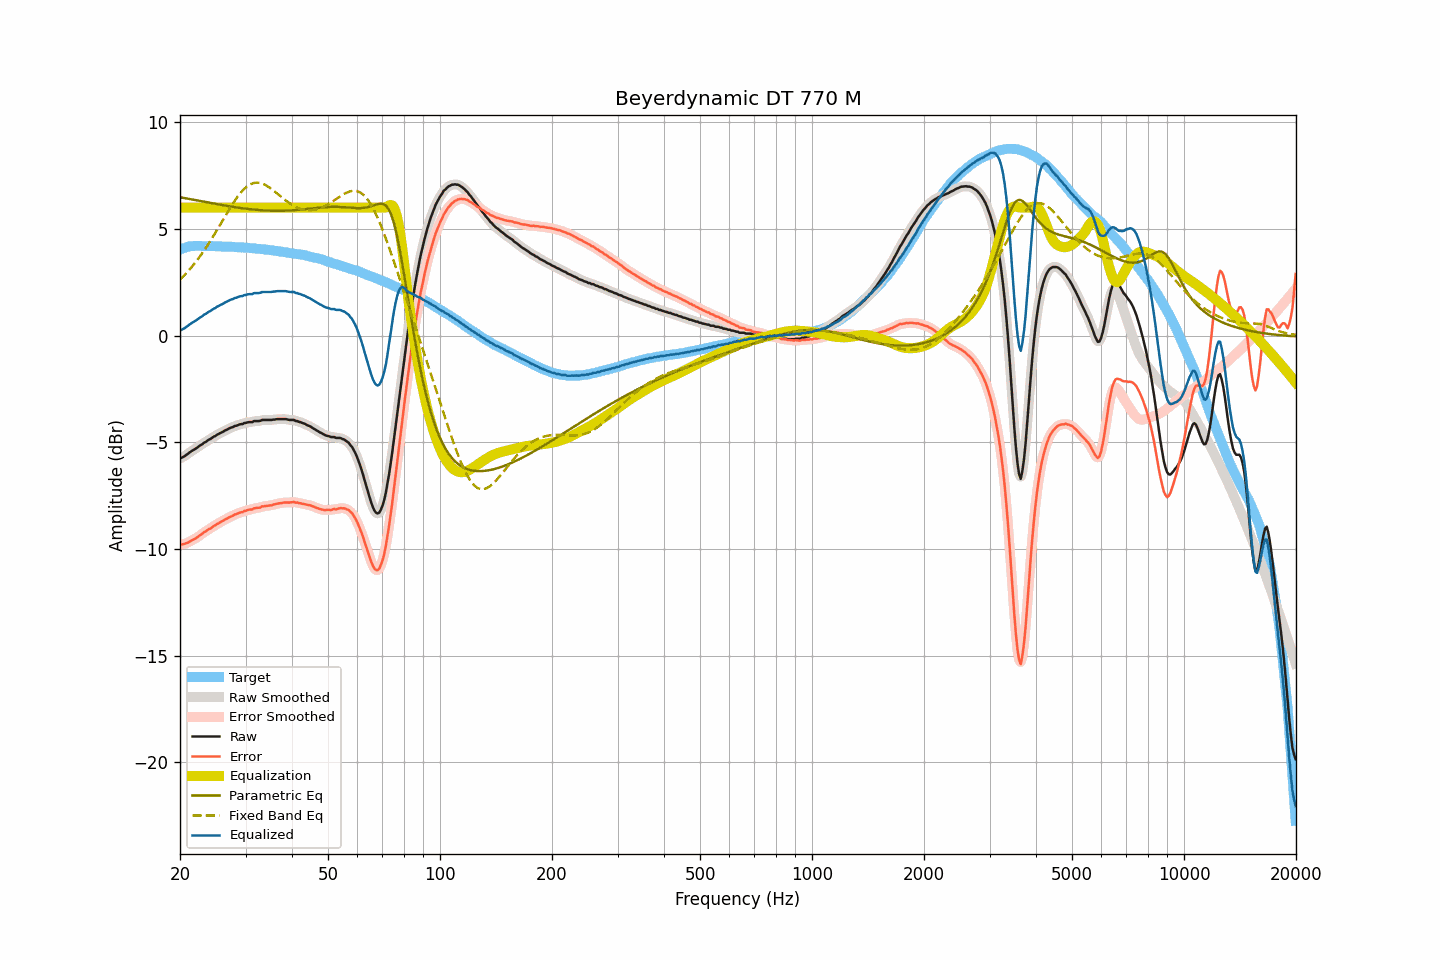

The data file committed next to this chart (first rows):
frequency, raw, smoothed, error, error_smoothed, equalization, parametric_eq, fixed_band_eq, equalized_raw, equalized_smoothed, target
20.00, -5.76, -5.76, -9.79, -9.79, 6.00, 6.48, 2.62, 0.24, 0.24, 4.03
20.20, -5.73, -5.73, -9.79, -9.79, 6.00, 6.47, 2.69, 0.27, 0.27, 4.06
20.40, -5.69, -5.69, -9.78, -9.78, 6.00, 6.46, 2.77, 0.31, 0.31, 4.09
20.61, -5.65, -5.64, -9.76, -9.76, 6.00, 6.44, 2.85, 0.35, 0.36, 4.11
20.81, -5.59, -5.59, -9.73, -9.73, 6.00, 6.43, 2.93, 0.41, 0.41, 4.14
21.02, -5.54, -5.54, -9.71, -9.70, 6.00, 6.41, 3.01, 0.46, 0.46, 4.17
21.23, -5.48, -5.48, -9.66, -9.66, 6.00, 6.40, 3.10, 0.52, 0.52, 4.18
21.44, -5.43, -5.43, -9.62, -9.62, 6.00, 6.38, 3.19, 0.57, 0.57, 4.19
21.66, -5.38, -5.38, -9.58, -9.58, 6.00, 6.37, 3.28, 0.62, 0.62, 4.20
21.87, -5.34, -5.33, -9.53, -9.54, 6.00, 6.36, 3.37, 0.66, 0.67, 4.20
22.09, -5.29, -5.29, -9.49, -9.49, 6.00, 6.34, 3.47, 0.71, 0.71, 4.21
22.31, -5.24, -5.23, -9.44, -9.44, 6.00, 6.33, 3.57, 0.76, 0.77, 4.21
22.54, -5.18, -5.18, -9.38, -9.39, 6.00, 6.31, 3.67, 0.82, 0.82, 4.21
22.76, -5.13, -5.13, -9.33, -9.33, 6.00, 6.30, 3.77, 0.87, 0.87, 4.20
22.99, -5.09, -5.08, -9.28, -9.28, 6.00, 6.28, 3.88, 0.91, 0.92, 4.19
23.22, -5.02, -5.03, -9.21, -9.22, 6.00, 6.27, 3.99, 0.98, 0.97, 4.19
23.45, -4.99, -4.98, -9.18, -9.17, 6.00, 6.26, 4.10, 1.01, 1.02, 4.19
23.69, -4.93, -4.93, -9.12, -9.12, 6.00, 6.24, 4.22, 1.07, 1.07, 4.19
23.92, -4.88, -4.89, -9.07, -9.08, 6.00, 6.23, 4.33, 1.12, 1.11, 4.19
24.16, -4.85, -4.83, -9.05, -9.03, 6.00, 6.21, 4.45, 1.15, 1.17, 4.20
24.40, -4.79, -4.79, -8.99, -8.99, 6.00, 6.20, 4.57, 1.21, 1.21, 4.20
24.65, -4.74, -4.74, -8.93, -8.94, 6.00, 6.19, 4.69, 1.26, 1.26, 4.19
24.89, -4.71, -4.70, -8.89, -8.88, 6.00, 6.17, 4.82, 1.29, 1.30, 4.19
25.14, -4.65, -4.65, -8.83, -8.84, 6.00, 6.16, 4.94, 1.35, 1.35, 4.19
25.39, -4.62, -4.61, -8.80, -8.80, 6.00, 6.15, 5.07, 1.38, 1.39, 4.19
25.65, -4.57, -4.57, -8.75, -8.75, 6.00, 6.13, 5.20, 1.43, 1.43, 4.18
25.91, -4.54, -4.53, -8.71, -8.71, 6.00, 6.12, 5.33, 1.46, 1.47, 4.17
26.16, -4.50, -4.49, -8.67, -8.67, 6.00, 6.11, 5.45, 1.50, 1.51, 4.17
26.43, -4.45, -4.46, -8.62, -8.63, 6.00, 6.09, 5.58, 1.55, 1.54, 4.17
26.69, -4.42, -4.41, -8.59, -8.58, 6.00, 6.08, 5.71, 1.58, 1.59, 4.17
26.96, -4.38, -4.38, -8.55, -8.54, 6.00, 6.07, 5.84, 1.62, 1.62, 4.17
27.23, -4.34, -4.34, -8.51, -8.51, 6.00, 6.06, 5.96, 1.66, 1.66, 4.17
27.50, -4.31, -4.31, -8.47, -8.47, 6.00, 6.04, 6.08, 1.69, 1.69, 4.17
27.77, -4.29, -4.28, -8.44, -8.43, 6.00, 6.03, 6.20, 1.71, 1.72, 4.15
28.05, -4.24, -4.25, -8.39, -8.40, 6.00, 6.02, 6.31, 1.76, 1.75, 4.15
28.33, -4.23, -4.22, -8.37, -8.37, 6.00, 6.01, 6.42, 1.77, 1.78, 4.14
28.62, -4.20, -4.19, -8.34, -8.33, 6.00, 6.00, 6.53, 1.80, 1.81, 4.14
28.90, -4.17, -4.18, -8.31, -8.31, 6.00, 5.99, 6.62, 1.83, 1.82, 4.14
29.19, -4.15, -4.15, -8.27, -8.28, 6.00, 5.98, 6.72, 1.85, 1.85, 4.13
29.48, -4.15, -4.13, -8.28, -8.26, 6.00, 5.97, 6.80, 1.85, 1.87, 4.13
29.78, -4.10, -4.11, -8.22, -8.24, 6.00, 5.96, 6.88, 1.90, 1.89, 4.12
30.08, -4.10, -4.09, -8.22, -8.21, 6.00, 5.95, 6.95, 1.90, 1.91, 4.12
30.38, -4.07, -4.07, -8.18, -8.18, 6.00, 5.94, 7.01, 1.93, 1.93, 4.11
30.68, -4.06, -4.07, -8.17, -8.17, 6.00, 5.93, 7.06, 1.94, 1.93, 4.11
30.99, -4.06, -4.05, -8.15, -8.15, 6.00, 5.92, 7.10, 1.94, 1.95, 4.10
31.30, -4.06, -4.04, -8.15, -8.13, 6.00, 5.91, 7.13, 1.94, 1.96, 4.09
31.61, -4.01, -4.02, -8.10, -8.11, 6.00, 5.90, 7.15, 1.99, 1.98, 4.09
31.93, -4.01, -4.01, -8.09, -8.09, 6.00, 5.90, 7.16, 1.99, 1.99, 4.08
32.24, -4.01, -4.01, -8.07, -8.08, 6.00, 5.89, 7.17, 1.99, 1.99, 4.07
32.57, -4.01, -4.00, -8.07, -8.07, 6.00, 5.88, 7.16, 1.99, 2.00, 4.06
32.89, -4.00, -3.99, -8.06, -8.05, 6.00, 5.88, 7.15, 2.00, 2.01, 4.06
33.22, -3.96, -3.97, -8.01, -8.02, 6.00, 5.87, 7.12, 2.04, 2.03, 4.05
33.55, -3.96, -3.96, -8.00, -8.00, 6.00, 5.87, 7.10, 2.04, 2.04, 4.05
33.89, -3.96, -3.95, -7.99, -7.99, 6.00, 5.86, 7.06, 2.04, 2.05, 4.03
34.23, -3.96, -3.96, -7.99, -7.98, 6.00, 5.86, 7.02, 2.04, 2.04, 4.03
34.57, -3.96, -3.96, -7.97, -7.98, 6.00, 5.86, 6.97, 2.04, 2.04, 4.02
34.92, -3.96, -3.96, -7.96, -7.96, 6.00, 5.85, 6.92, 2.04, 2.04, 4.00
35.27, -3.96, -3.95, -7.96, -7.95, 6.00, 5.85, 6.86, 2.04, 2.05, 4.00
35.62, -3.94, -3.94, -7.92, -7.93, 6.00, 5.85, 6.81, 2.06, 2.06, 3.99
35.97, -3.94, -3.93, -7.91, -7.91, 6.00, 5.85, 6.75, 2.06, 2.07, 3.97
... 635 more rows
